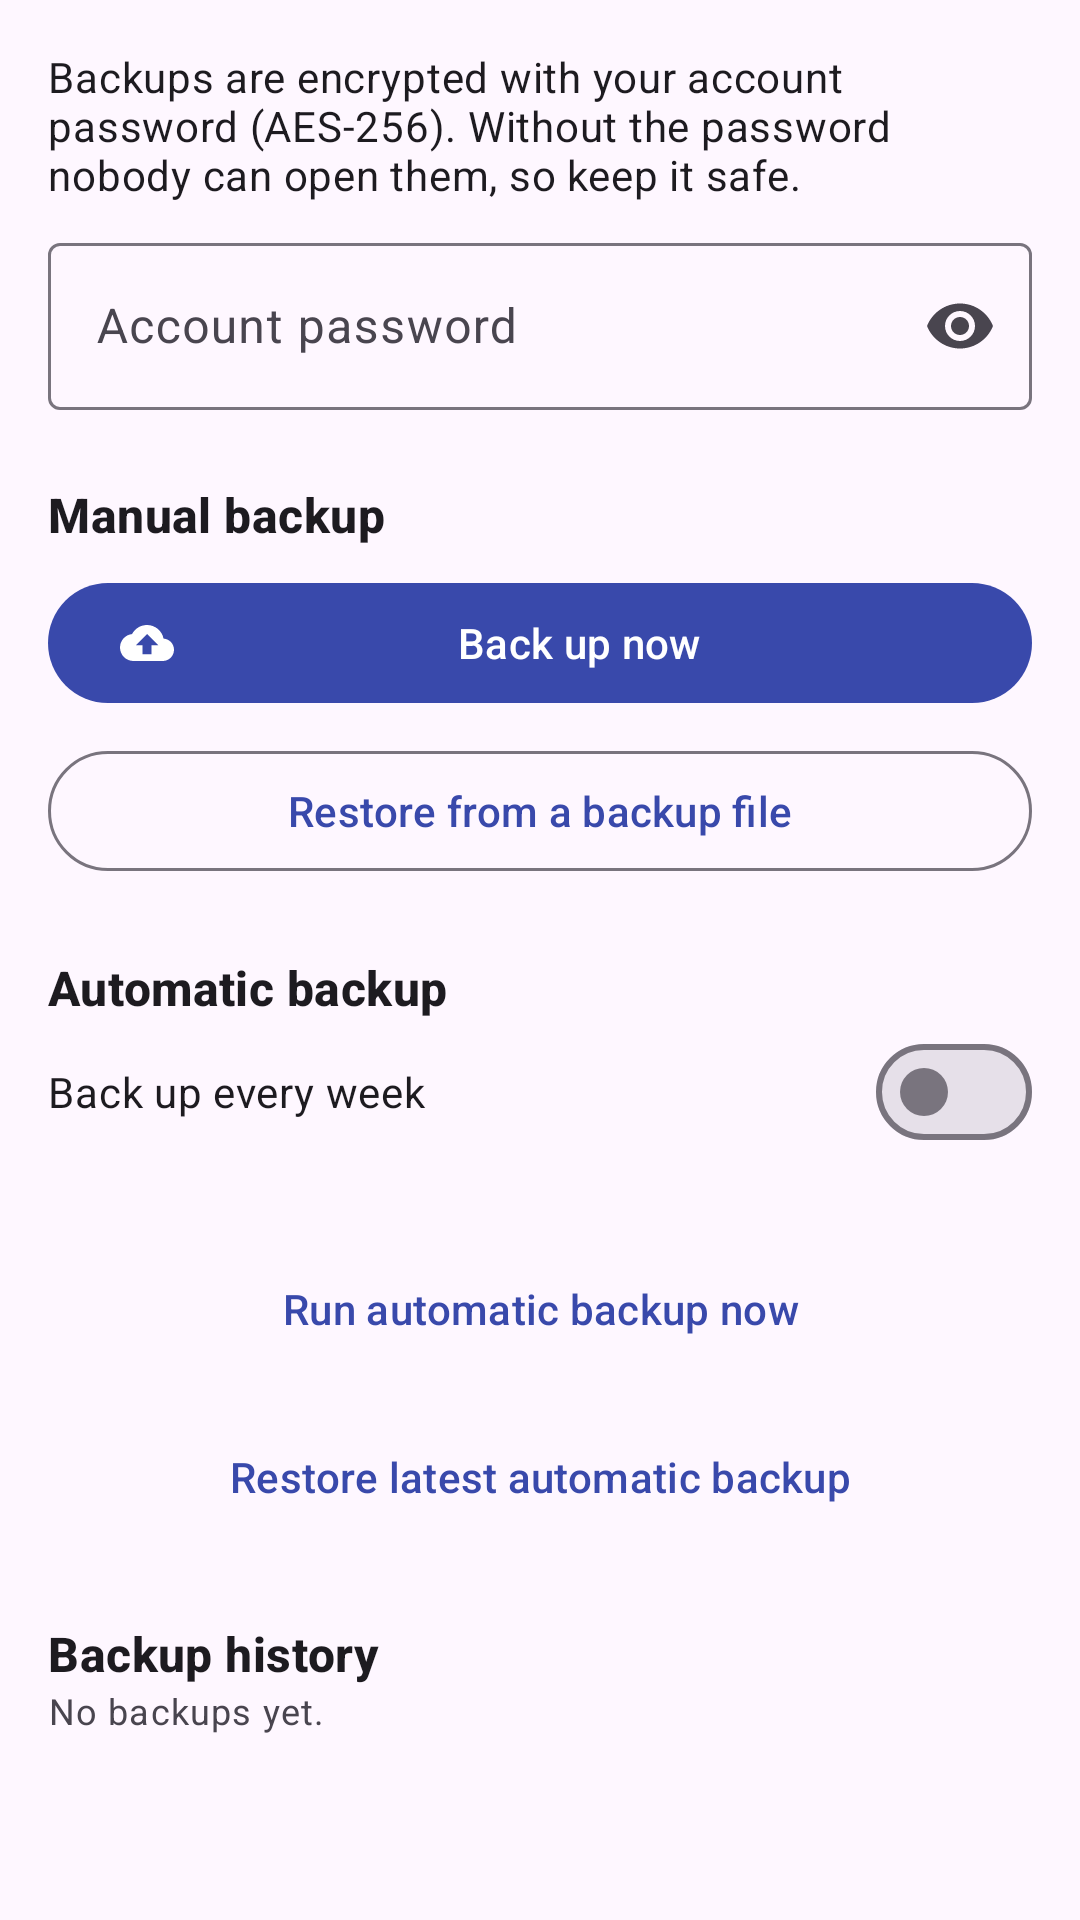

Reconstruct the res/layout file that produces this screen, plus the resources it refers to.
<!-- AndroidManifest.xml: application theme Theme.FNR -->
<!-- res/layout/fragment_backup.xml -->
<?xml version="1.0" encoding="utf-8"?>
<ScrollView xmlns:android="http://schemas.android.com/apk/res/android"
    xmlns:app="http://schemas.android.com/apk/res-auto"
    android:layout_width="match_parent" android:layout_height="match_parent">
    <LinearLayout android:layout_width="match_parent" android:layout_height="wrap_content"
        android:orientation="vertical" android:padding="16dp">
        <TextView android:layout_width="match_parent" android:layout_height="wrap_content"
            android:text="Backups are encrypted with your account password (AES-256). Without the password nobody can open them, so keep it safe."
            android:textAppearance="@style/FNR.Body" />
        <com.google.android.material.textfield.TextInputLayout android:id="@+id/passwordLayout"
            style="@style/Widget.Material3.TextInputLayout.OutlinedBox" app:endIconMode="password_toggle"
            android:layout_width="match_parent" android:layout_height="wrap_content" android:layout_marginTop="8dp"
            android:hint="Account password">
            <com.google.android.material.textfield.TextInputEditText android:id="@+id/passwordInput"
                android:layout_width="match_parent" android:layout_height="wrap_content"
                android:inputType="textPassword" android:maxLength="64" />
        </com.google.android.material.textfield.TextInputLayout>
        <com.google.android.material.progressindicator.LinearProgressIndicator android:id="@+id/progress"
            android:layout_width="match_parent" android:layout_height="wrap_content" android:layout_marginTop="8dp"
            android:indeterminate="true" android:visibility="gone" />
        <TextView android:layout_width="match_parent" android:layout_height="wrap_content" android:layout_marginTop="24dp"
            android:text="Manual backup" android:textAppearance="@style/FNR.Section" />
        <com.google.android.material.button.MaterialButton android:id="@+id/backupNow"
            android:layout_width="match_parent" android:layout_height="wrap_content" android:layout_marginTop="8dp"
            android:text="Back up now" app:icon="@drawable/ic_backup" />
        <com.google.android.material.button.MaterialButton android:id="@+id/restore" style="@style/Widget.Material3.Button.OutlinedButton"
            android:layout_width="match_parent" android:layout_height="wrap_content" android:layout_marginTop="8dp"
            android:text="Restore from a backup file" />
        <TextView android:layout_width="match_parent" android:layout_height="wrap_content" android:layout_marginTop="24dp"
            android:text="Automatic backup" android:textAppearance="@style/FNR.Section" />
        <com.google.android.material.materialswitch.MaterialSwitch android:id="@+id/autoSwitch"
            android:layout_width="match_parent" android:layout_height="wrap_content" android:text="Back up every week" />
        <TextView android:id="@+id/autoInfo" android:layout_width="match_parent" android:layout_height="wrap_content"
            android:textAppearance="@style/FNR.Caption" />
        <com.google.android.material.button.MaterialButton android:id="@+id/runAuto" style="@style/Widget.Material3.Button.TextButton"
            android:layout_width="match_parent" android:layout_height="wrap_content" android:layout_marginTop="8dp"
            android:text="Run automatic backup now" />
        <com.google.android.material.button.MaterialButton android:id="@+id/restoreAuto" style="@style/Widget.Material3.Button.TextButton"
            android:layout_width="match_parent" android:layout_height="wrap_content" android:layout_marginTop="8dp"
            android:text="Restore latest automatic backup" />
        <TextView android:layout_width="match_parent" android:layout_height="wrap_content" android:layout_marginTop="24dp"
            android:text="Backup history" android:textAppearance="@style/FNR.Section" />
        <TextView android:id="@+id/noHistory" android:layout_width="match_parent" android:layout_height="wrap_content"
            android:text="No backups yet." android:textAppearance="@style/FNR.Caption" />
        <androidx.recyclerview.widget.RecyclerView android:id="@+id/history" android:layout_width="match_parent"
            android:layout_height="wrap_content" android:nestedScrollingEnabled="false" />
    </LinearLayout>
</ScrollView>
<!-- resources referenced by this layout -->
<resources>
  <!-- drawable ic_backup (drawable) -->
  <?xml version="1.0" encoding="utf-8"?>
  <vector xmlns:android="http://schemas.android.com/apk/res/android"
      android:width="24dp" android:height="24dp"
      android:viewportWidth="24" android:viewportHeight="24"
      android:tint="?attr/colorControlNormal">
      <path android:fillColor="@android:color/white" android:pathData="M19.35,10.04C18.67,6.59 15.64,4 12,4 9.11,4 6.6,5.64 5.35,8.04 2.34,8.36 0,10.91 0,14c0,3.31 2.69,6 6,6h13c2.76,0 5,-2.24 5,-5 0,-2.64 -2.05,-4.78 -4.65,-4.96zM14,13v4h-4v-4H7l5,-5 5,5h-3z" />
  </vector>
  <style name="FNR.Body" parent="TextAppearance.Material3.BodyMedium" />
  <style name="FNR.Caption" parent="TextAppearance.Material3.BodySmall" />
  <style name="FNR.Section" parent="TextAppearance.Material3.TitleMedium">
          <item name="android:textStyle">bold</item>
      </style>
  <style name="Theme.FNR" parent="Theme.Material3.DayNight.NoActionBar">
          <item name="colorPrimary">@color/fnr_primary</item>
          <item name="colorOnPrimary">@color/white</item>
          <item name="colorPrimaryContainer">@color/fnr_primary_container</item>
          <item name="colorOnPrimaryContainer">@color/fnr_on_primary_container</item>
          <item name="colorSecondary">@color/fnr_secondary</item>
          <item name="colorOnSecondary">@color/white</item>
          <item name="colorSecondaryContainer">@color/fnr_secondary_container</item>
          <item name="colorError">@color/fnr_error</item>
          <item name="android:statusBarColor">@color/fnr_primary</item>
      </style>
  <color name="fnr_primary">#3949AB</color>
  <color name="white">#FFFFFF</color>
  <color name="fnr_primary_container">#DDE1FF</color>
  <color name="fnr_on_primary_container">#001258</color>
  <color name="fnr_secondary">#00897B</color>
  <color name="fnr_secondary_container">#C8F0EA</color>
  <color name="fnr_error">#C62828</color>
</resources>
